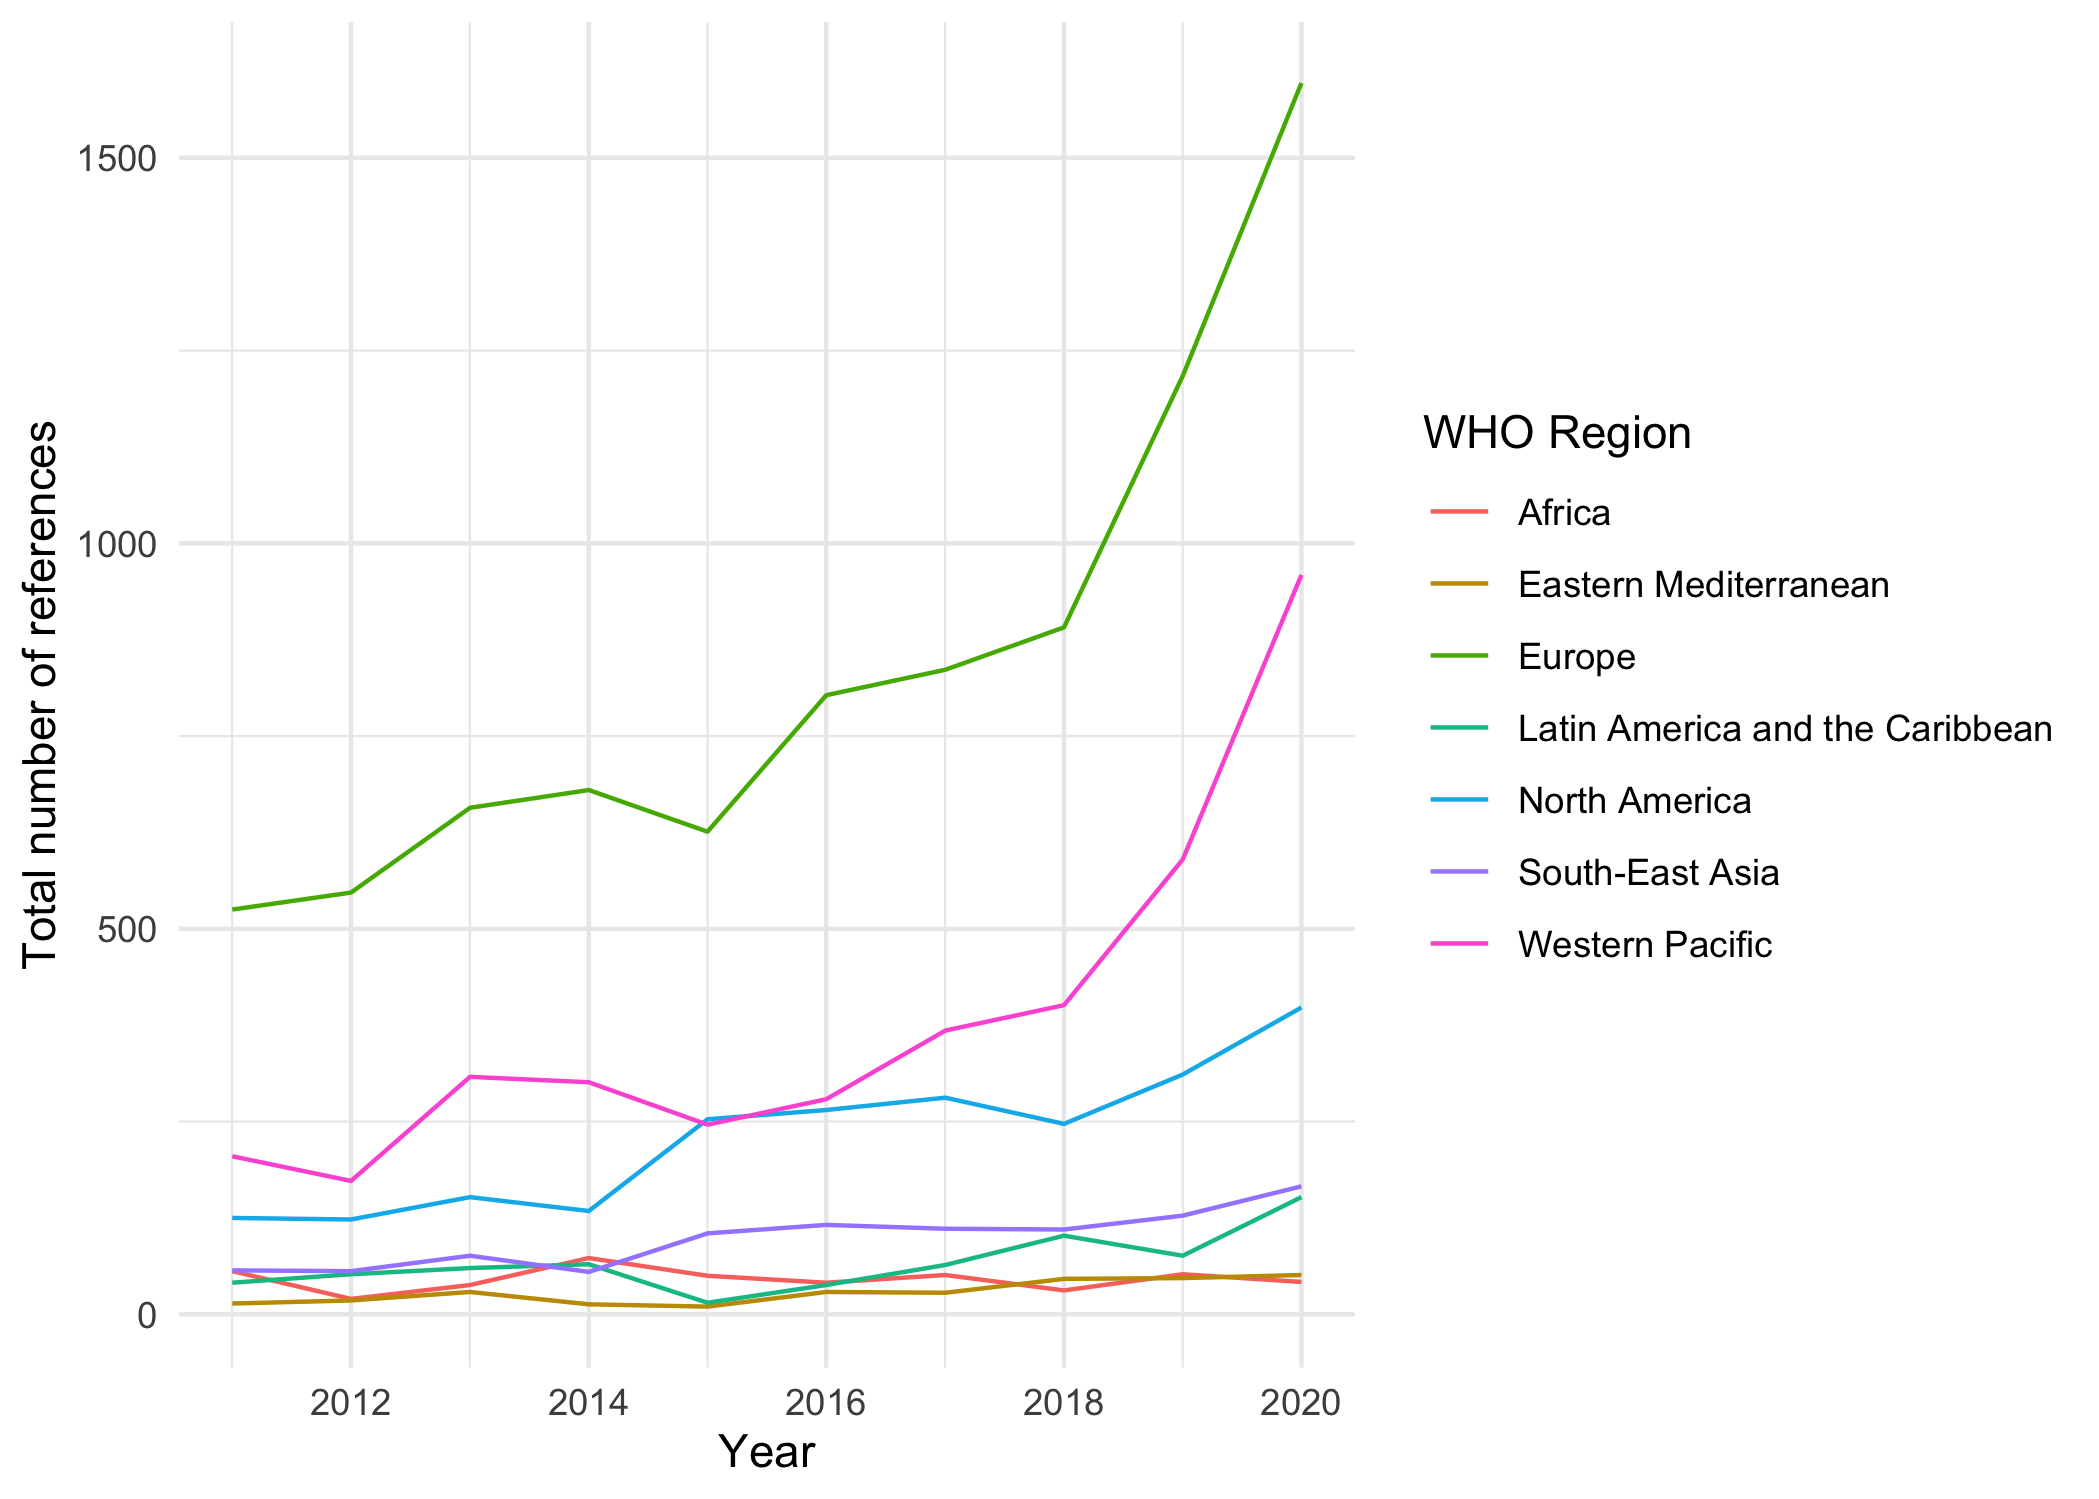

The table this chart was drawn from, first rows:
Year, WHO Region, Climate, Health, Intersection
2011, Africa, 444, 788, 56
2012, Africa, 242, 960, 20
2013, Africa, 429, 1460, 38
2014, Africa, 552, 1536, 73
2015, Africa, 663, 1880, 50
2016, Africa, 686, 1988, 41
2017, Africa, 486, 1383, 51
2018, Africa, 397, 1210, 31
2019, Africa, 551, 1527, 52
2020, Africa, 459, 907, 42
2011, Eastern Mediterranean, 124, 475, 14
2012, Eastern Mediterranean, 236, 945, 18
2013, Eastern Mediterranean, 201, 1133, 29
2014, Eastern Mediterranean, 196, 721, 13
2015, Eastern Mediterranean, 290, 1083, 10
2016, Eastern Mediterranean, 398, 1073, 29
2017, Eastern Mediterranean, 349, 1048, 28
2018, Eastern Mediterranean, 793, 1662, 46
2019, Eastern Mediterranean, 748, 1675, 47
2020, Eastern Mediterranean, 478, 1450, 51
2011, Europe, 9455, 12354, 525
2012, Europe, 10235, 15910, 547
2013, Europe, 10684, 15754, 657
2014, Europe, 12147, 18610, 680
2015, Europe, 11079, 16718, 626
2016, Europe, 12369, 18716, 803
2017, Europe, 12299, 19129, 836
2018, Europe, 12988, 20714, 891
2019, Europe, 16866, 24566, 1217
2020, Europe, 21566, 28534, 1597
2011, Latin America and the Caribbean, 563, 1214, 41
2012, Latin America and the Caribbean, 1339, 2128, 52
2013, Latin America and the Caribbean, 876, 1703, 60
2014, Latin America and the Caribbean, 804, 1719, 65
2015, Latin America and the Caribbean, 703, 1661, 15
2016, Latin America and the Caribbean, 958, 1656, 38
2017, Latin America and the Caribbean, 1306, 1961, 64
2018, Latin America and the Caribbean, 1179, 2514, 102
2019, Latin America and the Caribbean, 1092, 2837, 76
2020, Latin America and the Caribbean, 1756, 3554, 152
2011, North America, 1755, 3479, 125
2012, North America, 1853, 3416, 123
2013, North America, 1589, 4206, 152
2014, North America, 1840, 5760, 134
2015, North America, 2188, 7050, 253
2016, North America, 2341, 6677, 265
2017, North America, 2553, 6623, 281
2018, North America, 2538, 6043, 247
2019, North America, 3562, 5848, 311
2020, North America, 3978, 6842, 398
2011, South-East Asia, 824, 1527, 57
2012, South-East Asia, 868, 1769, 56
2013, South-East Asia, 1201, 2353, 76
2014, South-East Asia, 937, 2272, 55
2015, South-East Asia, 1158, 3050, 105
2016, South-East Asia, 1415, 2648, 116
2017, South-East Asia, 944, 2820, 111
2018, South-East Asia, 1073, 2642, 110
2019, South-East Asia, 1230, 2911, 128
2020, South-East Asia, 1123, 2448, 166
... 10 more rows
